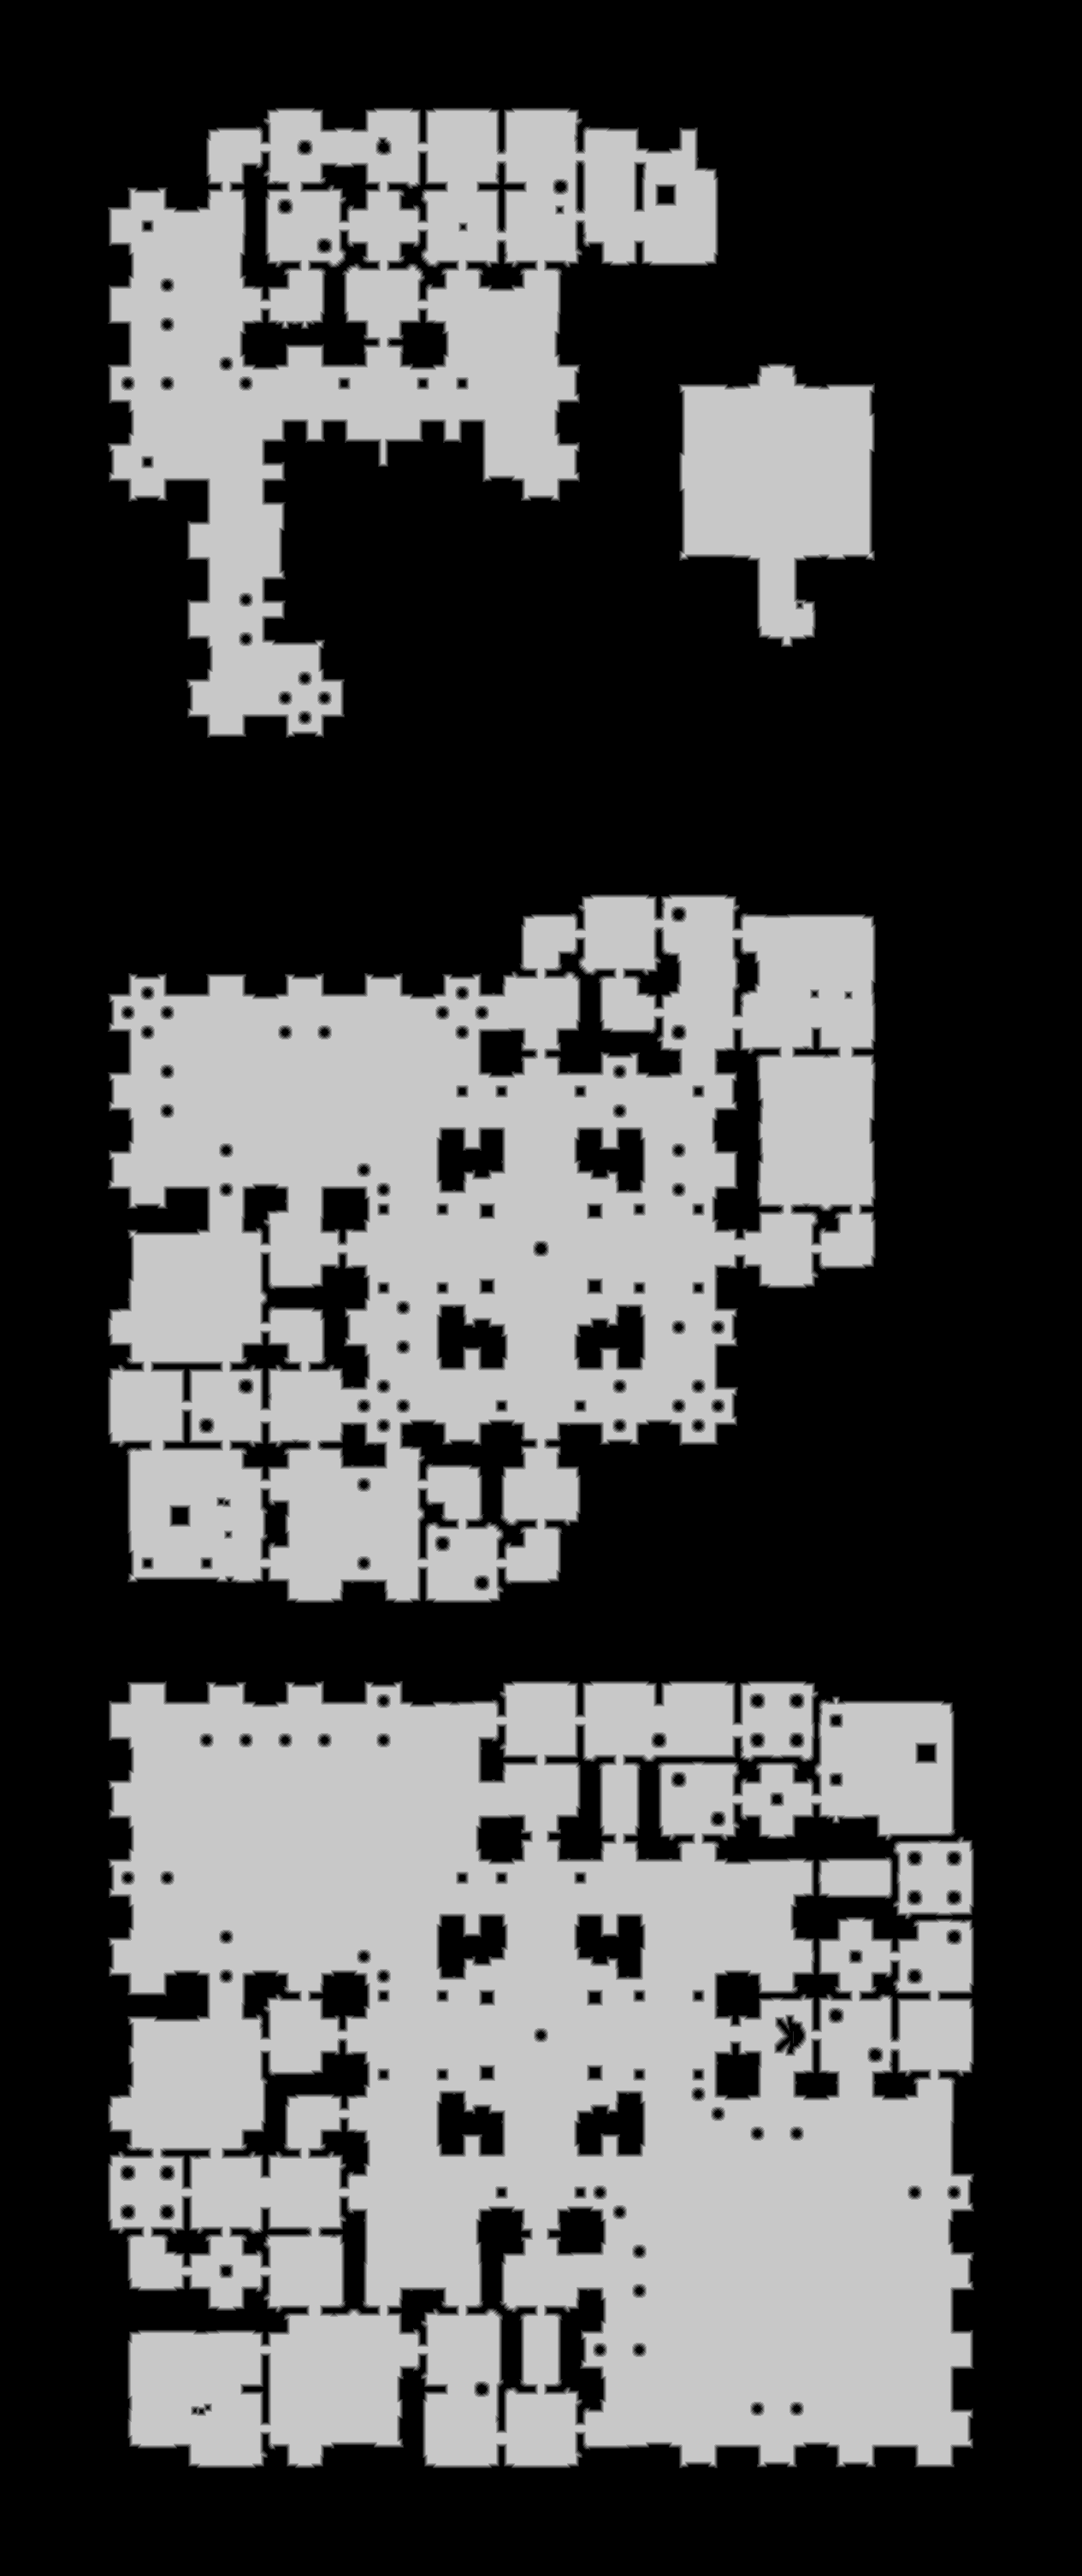

Data behind this chart, as committed beside it:
base	0x2de8b8d0000
origin	0xb0010
stride	633
width	1265
height	3013
nibble	0	2251192
nibble	1	49765
nibble	2	51261
nibble	3	52477
nibble	4	53526
nibble	5	1353224
